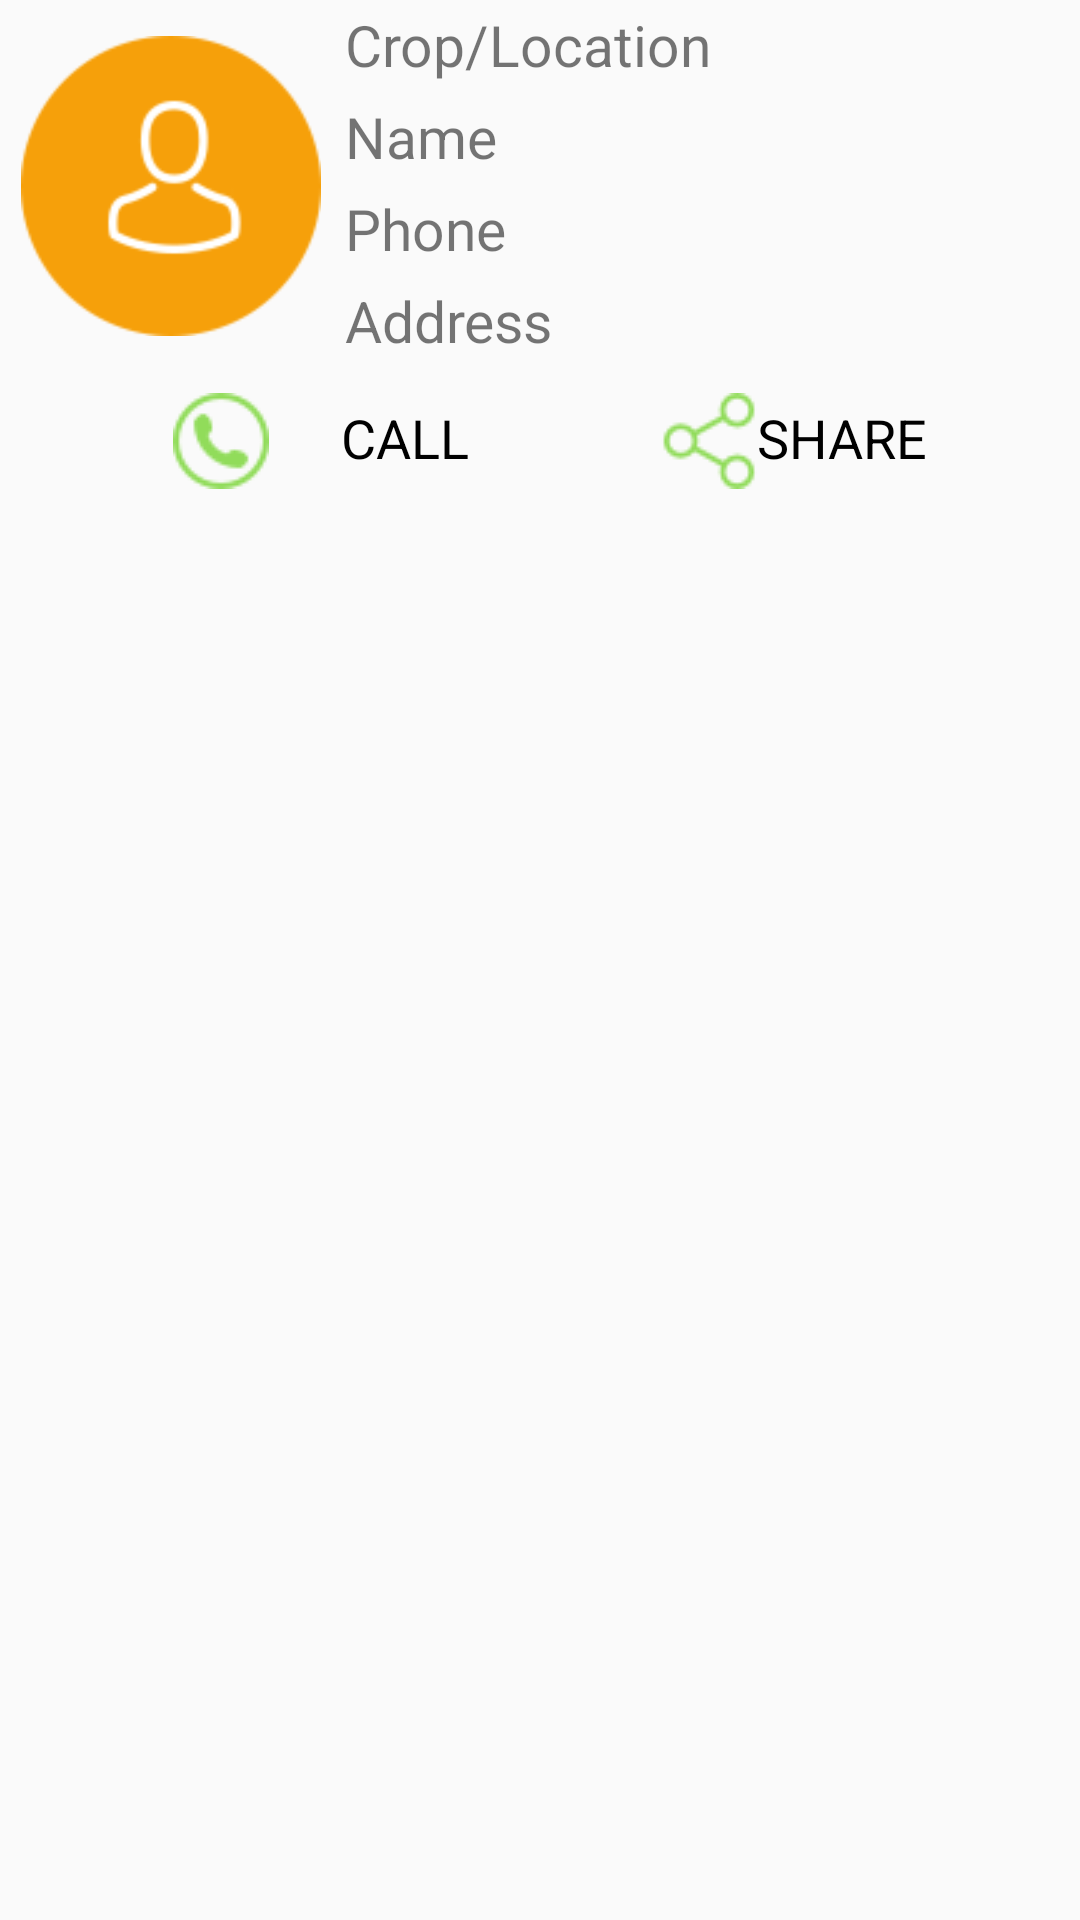

Here is an Android app screen rendered from its layout file. Give the layout XML and the strings, colors and styles it references.
<!-- AndroidManifest.xml: application theme AppTheme -->
<!-- res/layout/fragment_mandi.xml -->
<FrameLayout xmlns:android="http://schemas.android.com/apk/res/android"
    xmlns:app="http://schemas.android.com/apk/res-auto"
    xmlns:tools="http://schemas.android.com/tools"
    android:layout_width="match_parent"
    android:layout_height="wrap_content"
    android:layout_margin="5dp"
    tools:context="apptroid.e_krushimitra.com.fragments.MandiFragment">

    <RelativeLayout xmlns:android="http://schemas.android.com/apk/res/android"
        xmlns:app="http://schemas.android.com/apk/res-auto"
        xmlns:tools="http://schemas.android.com/tools"
        android:layout_width="match_parent"
        android:layout_height="wrap_content"
        android:layout_marginLeft="2dp"
        android:layout_marginRight="2dp"
        android:layout_marginTop="2dp"
        android:elevation="5dp"
        tools:context="apptroid.e_krushimitra.com.fragments.MandiFragment">


        <TextView
            android:id="@+id/location"
            android:layout_width="wrap_content"
            android:layout_height="wrap_content"
            android:layout_marginLeft="8dp"
            android:layout_toEndOf="@+id/pic"
            android:layout_toRightOf="@+id/pic"
            android:text="Crop/Location"
            android:textSize="19sp"

            />

        <TextView
            android:id="@+id/name"
            android:layout_width="wrap_content"
            android:layout_height="wrap_content"
            android:layout_below="@+id/location"
            android:layout_marginLeft="8dp"
            android:layout_marginTop="5dp"
            android:layout_toEndOf="@+id/pic"
            android:layout_toRightOf="@+id/pic"
            android:inputType="text"
            android:text="Name"
            android:textSize="19sp" />

        <TextView
            android:id="@+id/phone"
            android:layout_width="wrap_content"
            android:layout_height="wrap_content"
            android:layout_below="@+id/name"
            android:layout_marginLeft="8dp"
            android:layout_marginTop="5dp"
            android:layout_toEndOf="@+id/pic"
            android:layout_toRightOf="@+id/pic"
            android:inputType="phone"
            android:text="Phone"
            android:textSize="19sp" />

        <TextView
            android:id="@+id/add"
            android:layout_width="wrap_content"
            android:layout_height="wrap_content"
            android:layout_below="@+id/phone"
            android:layout_marginLeft="8dp"
            android:layout_marginTop="5dp"
            android:layout_toEndOf="@+id/pic"
            android:layout_toRightOf="@+id/pic"
            android:inputType="phone"
            android:text="Address"
            android:textSize="19sp" />


        <ImageView
            android:id="@+id/pic"
            android:layout_width="100dp"
            android:layout_height="120dp"
            android:layout_alignParentLeft="true"
            android:layout_alignParentStart="true"
            android:layout_alignParentTop="true"
            android:layout_marginLeft="5dp"
            app:srcCompat="@drawable/user" />

        <ImageView
            android:id="@+id/checked"
            android:layout_width="wrap_content"
            android:layout_height="wrap_content"
            android:layout_alignParentBottom="false"
            android:layout_alignParentRight="true"
            android:layout_alignWithParentIfMissing="false"
            android:layout_centerInParent="true"
            android:layout_marginRight="5dp"
            app:srcCompat="@drawable/checked" />


    </RelativeLayout>

    <LinearLayout
        android:layout_width="match_parent"
        android:layout_height="wrap_content"
        android:layout_marginLeft="10dp"
        android:layout_marginRight="10dp"
        android:layout_marginTop="125dp"
        android:orientation="horizontal"
        android:weightSum="2">


        <LinearLayout
            android:layout_width="match_parent"
            android:layout_height="50dp"
            android:layout_margin="6dp"
            android:layout_weight="1"
            android:clickable="true"
            android:gravity="center"
            android:orientation="horizontal">

            <ImageView
                android:layout_width="80dp"
                android:layout_height="wrap_content"
                android:layout_gravity="left"
                android:contextClickable="true"
                android:gravity="center_vertical|center_horizontal"
                android:src="@drawable/call" />

            <TextView
                android:layout_width="wrap_content"
                android:layout_height="wrap_content"
                android:layout_marginBottom="10dp"
                android:text="CALL"
                android:textColor="#000000"
                android:textSize="18sp" />


        </LinearLayout>

        <LinearLayout
            android:layout_width="match_parent"
            android:layout_height="50dp"
            android:layout_margin="6dp"
            android:layout_weight="1"
            android:clickable="true"
            android:gravity="center"
            android:orientation="horizontal">

            <ImageView
                android:layout_width="wrap_content"
                android:layout_height="wrap_content"
                android:layout_gravity="left|start"
                android:contextClickable="true"
                android:gravity="center_vertical|center_horizontal"
                android:src="@drawable/share" />

            <TextView
                android:layout_width="wrap_content"
                android:layout_height="wrap_content"
                android:layout_marginBottom="10dp"
                android:text="SHARE"
                android:textColor="#000000"
                android:textSize="18sp" />


        </LinearLayout>


    </LinearLayout>

</FrameLayout>
<!-- resources referenced by this layout -->
<resources>
  <!-- drawable call: png bitmap (drawable, 969 bytes) -->
  <!-- drawable share: png bitmap (drawable, 1229 bytes) -->
  <!-- drawable user: png bitmap (drawable, 6686 bytes) -->
  <style name="AppTheme" parent="Theme.AppCompat.Light.DarkActionBar">
          
          <item name="colorPrimary">@color/colorPrimary</item>
          <item name="colorPrimaryDark">@color/colorPrimaryDark</item>
          <item name="colorAccent">@color/colorAccent</item>
          
          
      </style>
  <color name="colorPrimary">#85bd02</color>
  <color name="colorPrimaryDark">#85bd02</color>
  <color name="colorAccent">#7cab03</color>
</resources>
